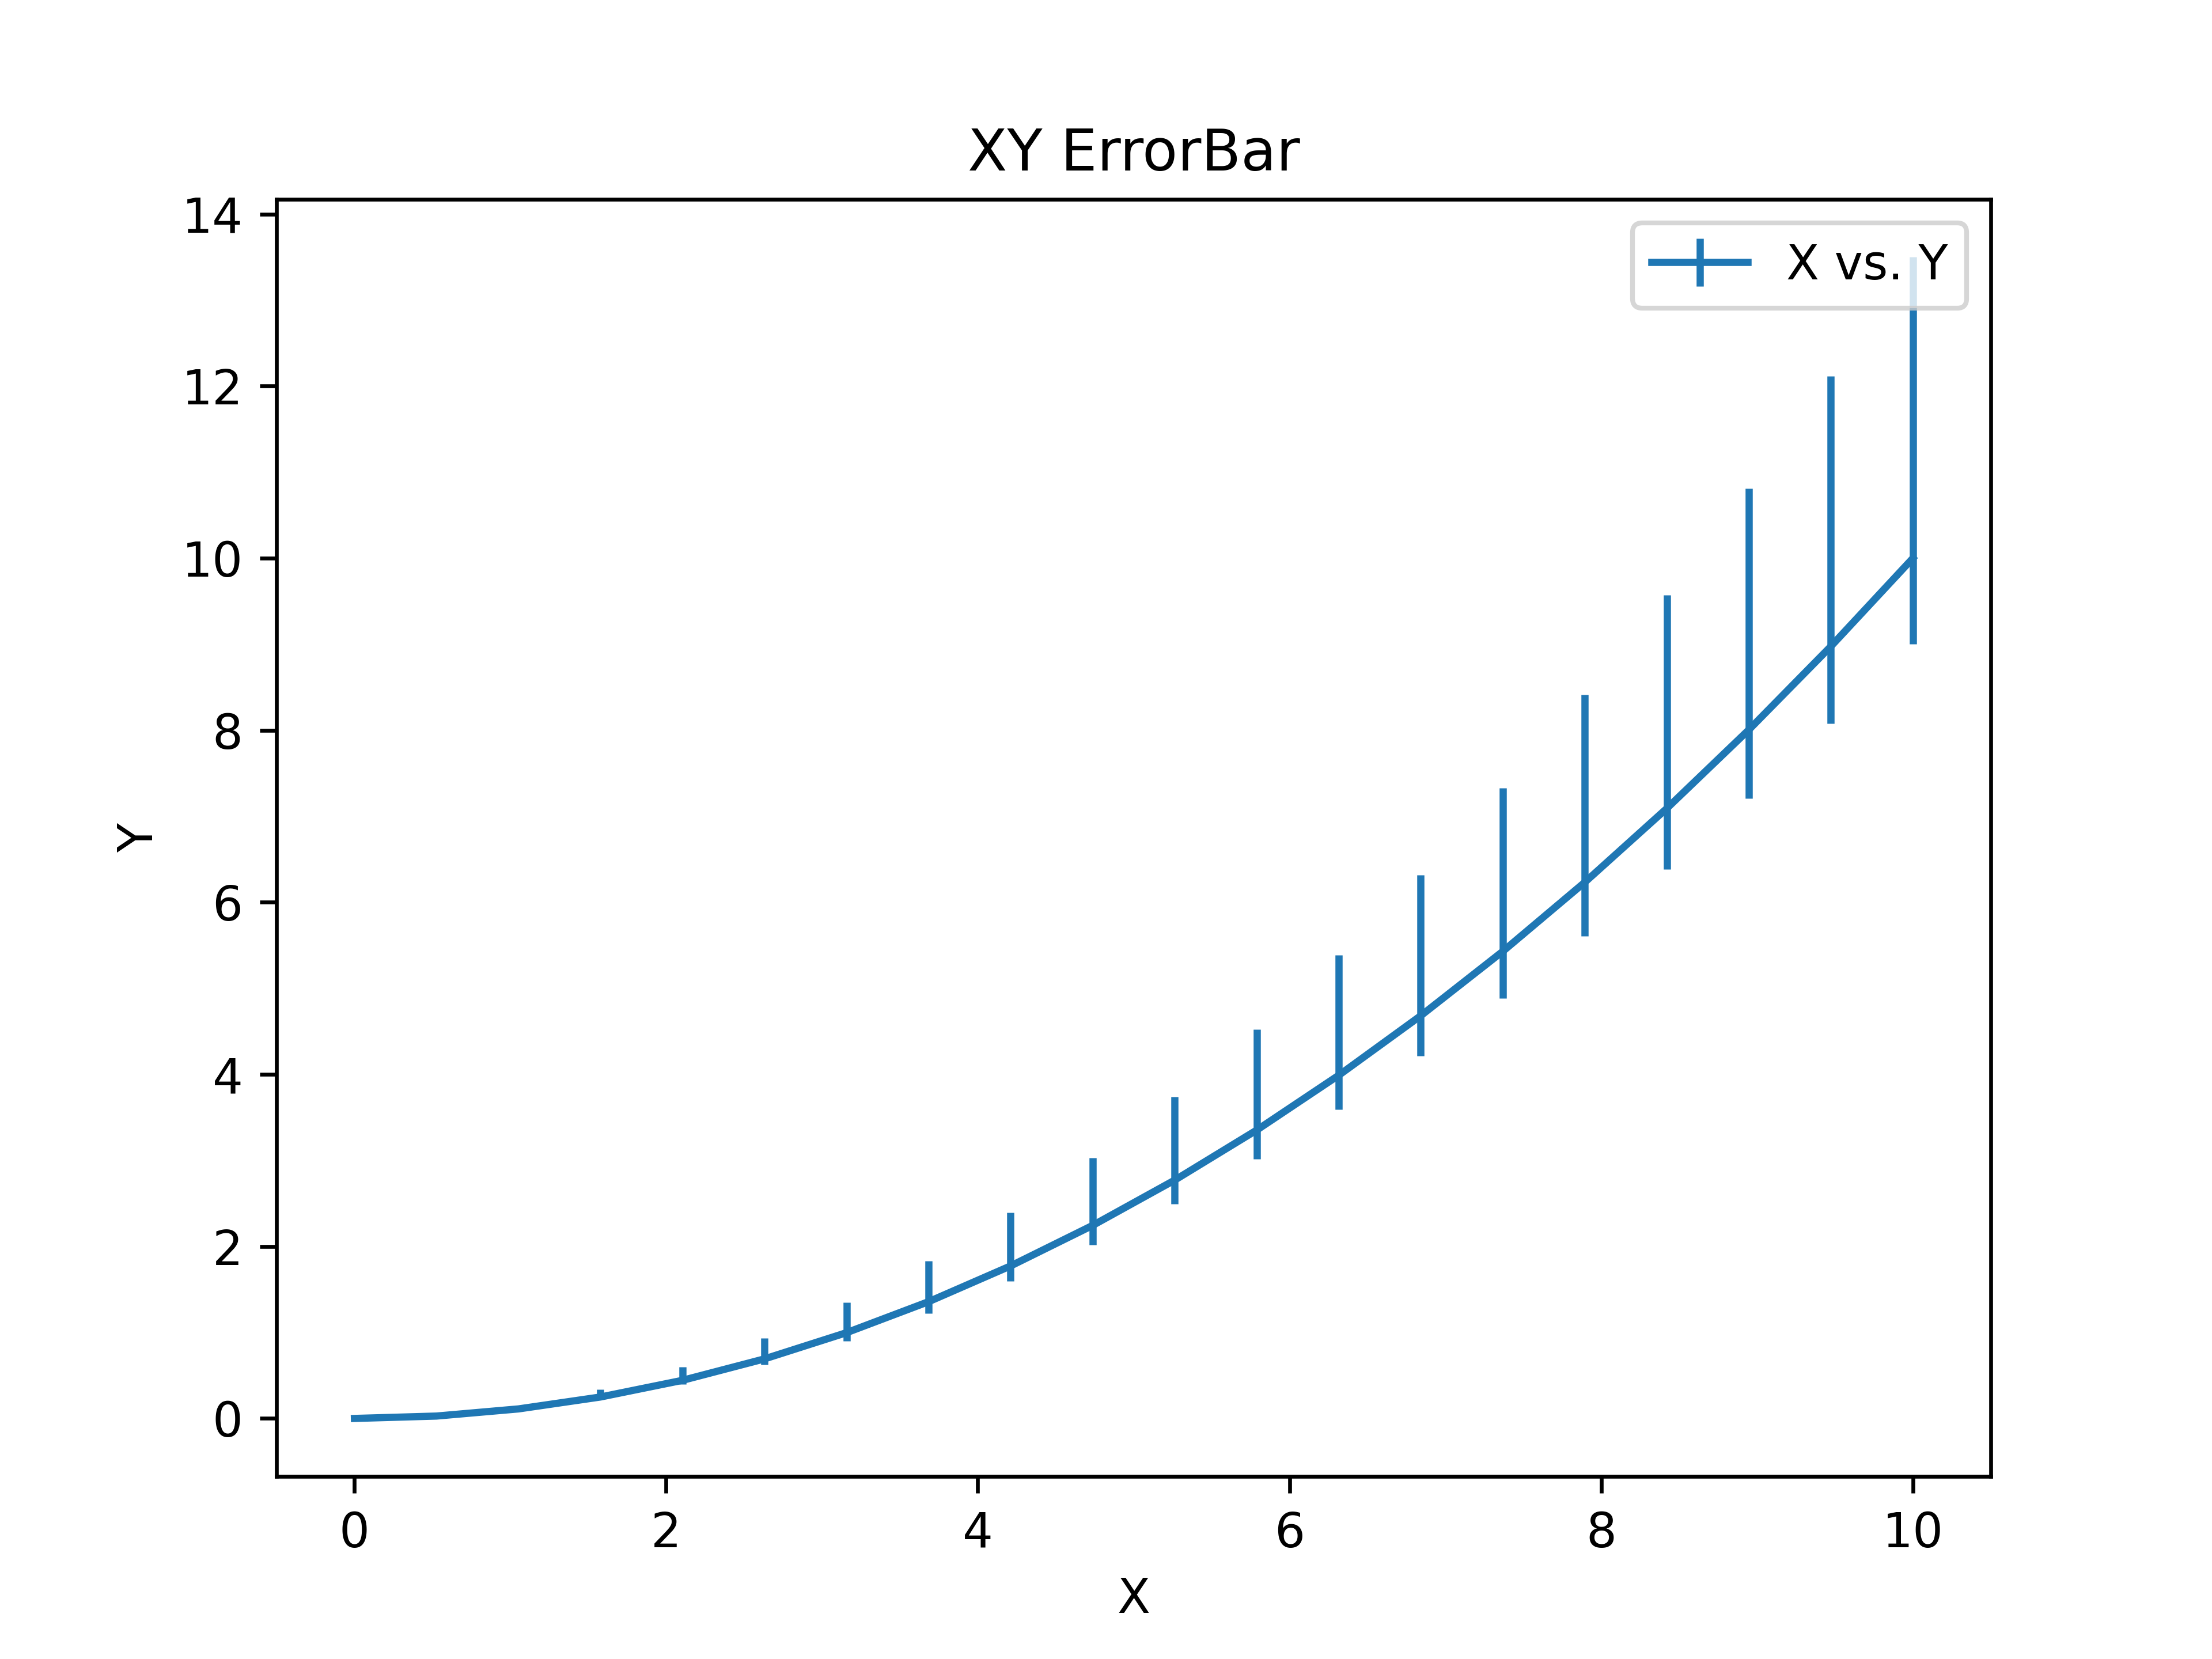

Here is the Python script that generated this plot:
"""Created on Mar 08 02:45:37 2026"""

import matplotlib.pyplot as plt
import numpy as np

from plotez import SAVE_DPI, plot_errorbar

x = np.linspace(0, 10, 20)
y = x**2 / 10

# Shape (2, N): [lower_errors, upper_errors]
y_err = np.array([0.1 * y, 0.35 * y])  # Lower (10% of value)  # Upper  (35% of value)
plot_errorbar(x, y, y_err=y_err)

# plt.show()
plt.savefig("RTD_E6_asym_errors.png", dpi=SAVE_DPI)
plt.close()
